Dataset: data (GitHub, wuyinwuxian/Neural_Networks_froth_flotation). Classes: high, low, medium.

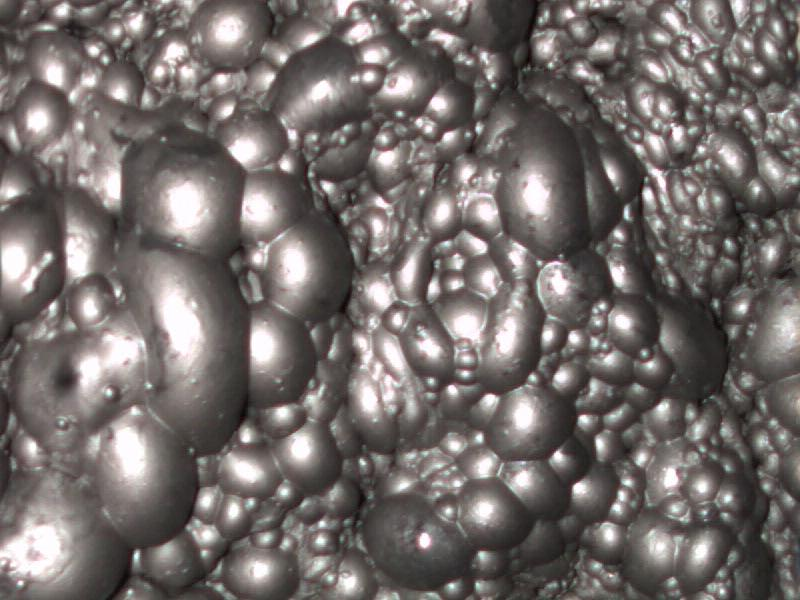
Label: medium

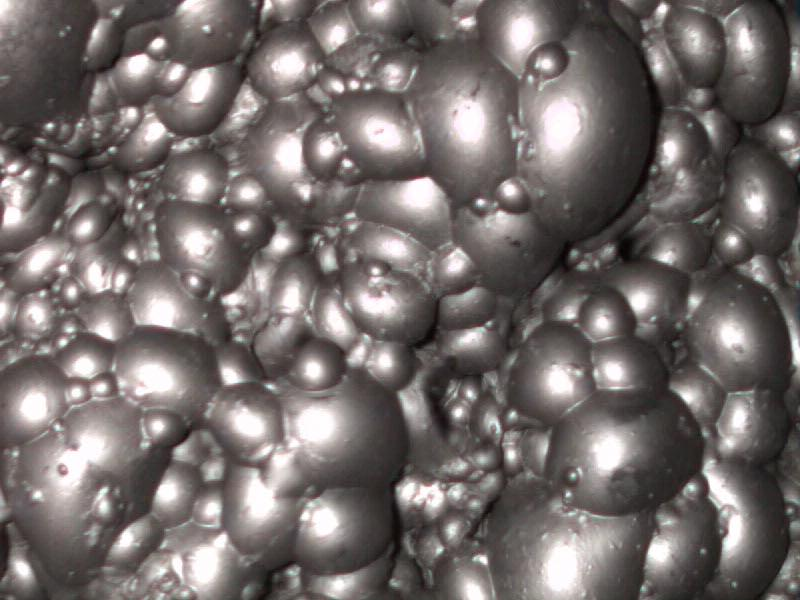
Label: medium

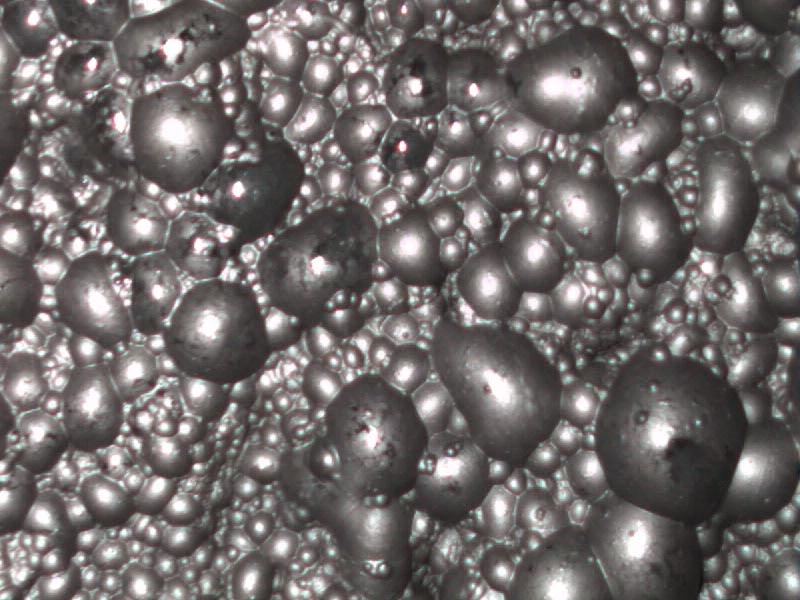
Label: low

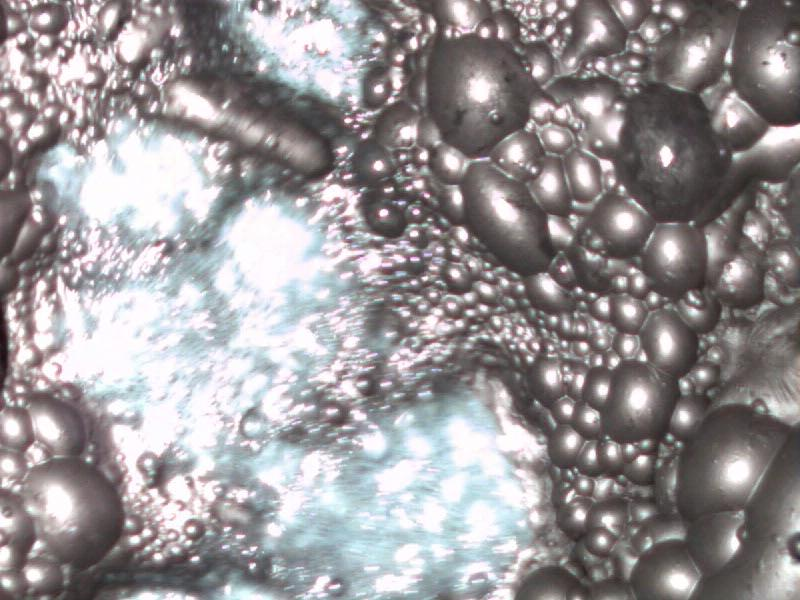
Label: high

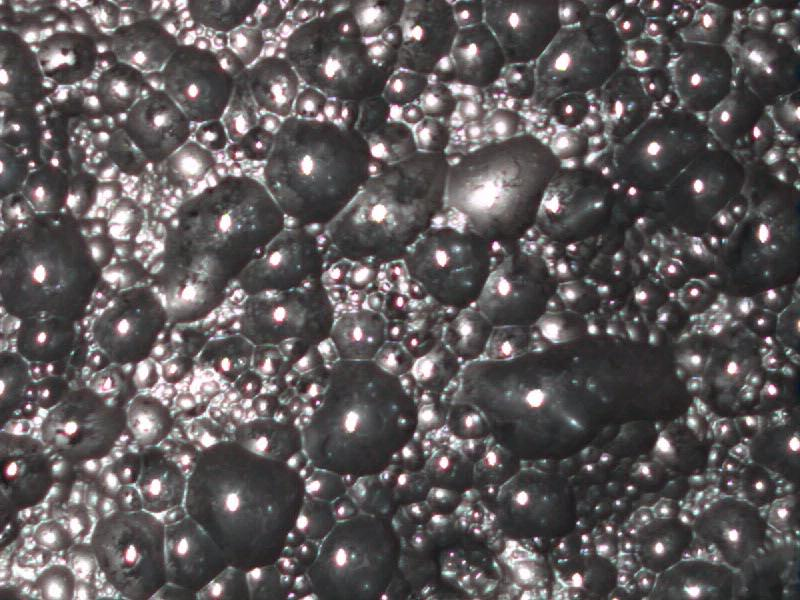
Label: low

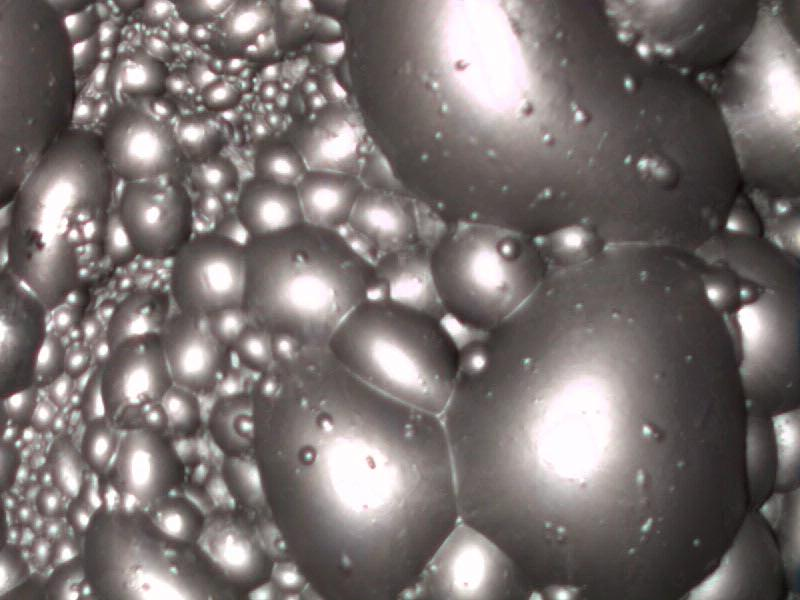
Label: high
